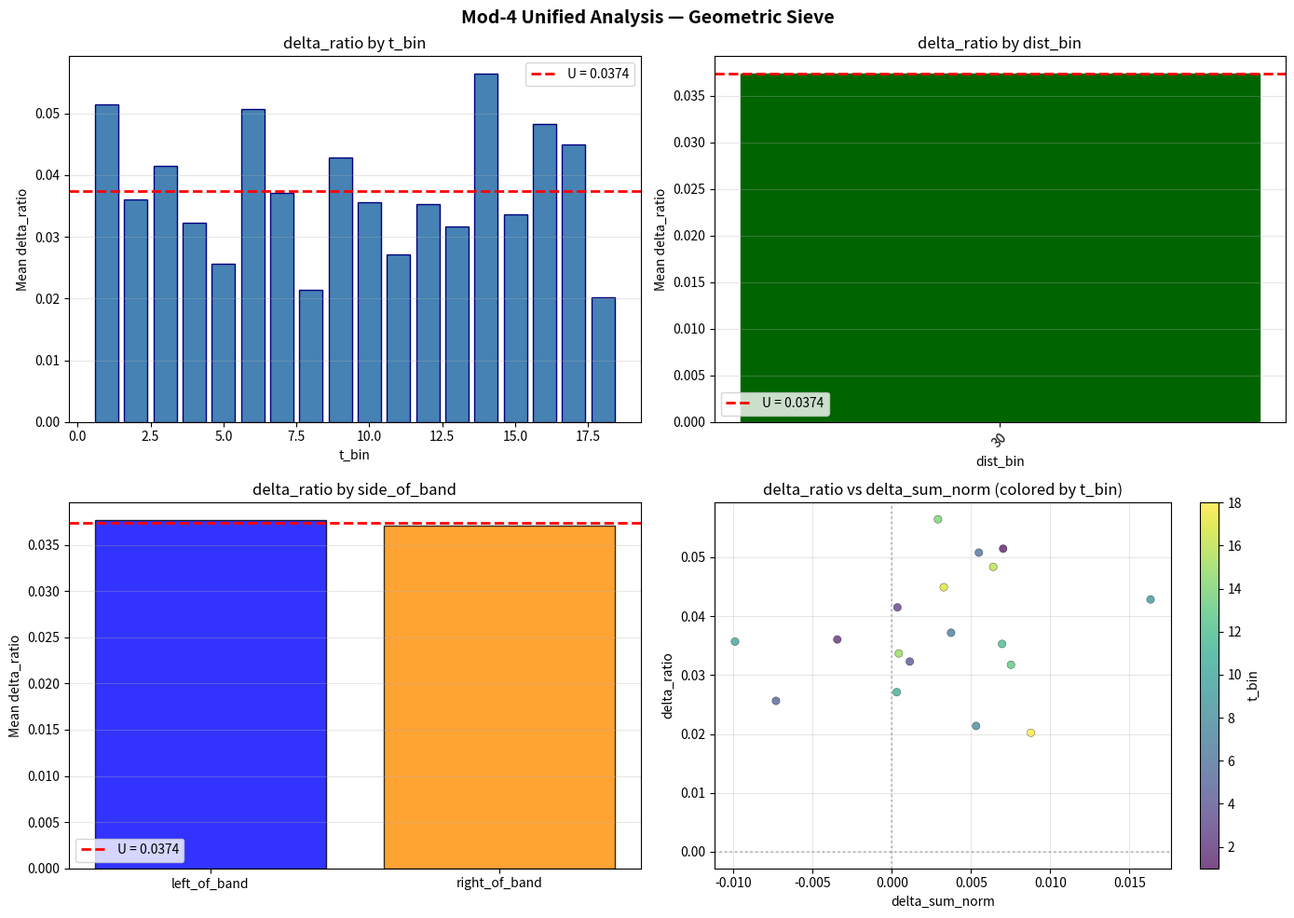

Source code (Python):
"""
mod4_unified_analysis.py
-------------------------
Unified comparison of 4n+1 vs 4n-1 primes across three dimensions:
  - t_bin (normalised band position)
  - dist_bin (distance to nearest square)
  - side_of_band (left or right half of band)

Computes the Unified Score U: the mean absolute gap between the
two prime classes across all contexts.

Output:
    - mod4_unified_compare.csv              (full comparison data)
    - mod4_unified_dimension_summary.csv    (dimension summary)
    - figures/mod4_unified_analysis.png      (plot)
"""

import math
import numpy as np
import pandas as pd
import matplotlib.pyplot as plt
import os

# ============================================================
# Parameters
# ============================================================
LIMIT = 200_000
N_MIN = 3
N_MAX = 50_000
N_T_BINS = 20

# ============================================================
# 1. Sieve
# ============================================================
def sieve(limit: int):
    is_prime = np.ones(limit + 1, dtype=bool)
    is_prime[:2] = False
    for i in range(2, int(limit**0.5) + 1):
        if is_prime[i]:
            is_prime[i*i::i] = False
    primes = np.nonzero(is_prime)[0]
    return is_prime, primes

print("Sieving...")
is_prime, primes = sieve(LIMIT)
print(f"Found {len(primes)} primes up to {LIMIT}.")

def is_prime_or_one(n: int) -> bool:
    return n == 1 or (0 <= n < len(is_prime) and is_prime[n])

# ============================================================
# 2. Representation counts
# ============================================================
def count_minus_any(n: int) -> int:
    cnt = 0
    for a in primes:
        if a >= n: break
        b = 2*a - n
        if b >= 1 and is_prime_or_one(int(b)): cnt += 1
    return cnt

def count_plus_any(n: int) -> int:
    cnt = 0
    for a in primes:
        if 2*a >= n: break
        b = n - 2*a
        if b >= 1 and is_prime_or_one(int(b)): cnt += 1
    return cnt

# ============================================================
# 3. Main scan (primes only)
# ============================================================
print(f"Scanning primes from {N_MIN} to {N_MAX}...")
rows = []

for n in range(N_MIN, N_MAX + 1, 2):
    if not is_prime[n]:
        continue

    r_minus = count_minus_any(n)
    r_plus = count_plus_any(n)
    scale = n / (math.log(max(n, 3))**2)

    m = int(math.isqrt(n))
    lower_sq = m * m
    upper_sq = (m + 1) * (m + 1)
    band_width = upper_sq - lower_sq
    band_t = (n - lower_sq) / band_width if band_width > 0 else 0.0
    t_bin = int(band_t * N_T_BINS)
    if t_bin >= N_T_BINS:
        t_bin = N_T_BINS - 1

    dist_lower = n - lower_sq
    dist_upper = upper_sq - n
    nearest_sq_dist = min(dist_lower, dist_upper)
    side = 'left_of_band' if band_t <= 0.5 else 'right_of_band'
    near_low_flag = dist_lower <= dist_upper
    dist_bin = min(int(nearest_sq_dist), 30)

    rows.append({
        'n': n,
        'prime_class': 'prime_4k1' if n % 4 == 1 else 'prime_4k3',
        'R_minus': r_minus,
        'R_plus': r_plus,
        'R_sum': r_minus + r_plus,
        'R_diff': r_plus - r_minus,
        'R_ratio': (r_plus / r_minus) if r_minus > 0 else np.nan,
        'sum_norm': (r_minus + r_plus) / scale,
        'diff_norm': (r_plus - r_minus) / scale,
        'band_t': band_t,
        't_bin': t_bin,
        'nearest_square_dist': nearest_sq_dist,
        'dist_bin': dist_bin,
        'side_of_band': side,
        'near_low_flag': near_low_flag,
    })

df = pd.DataFrame(rows)
print(f"Done. {len(df)} primes scanned.")
print(f"  prime_4k1: {len(df[df['prime_class'] == 'prime_4k1'])}")
print(f"  prime_4k3: {len(df[df['prime_class'] == 'prime_4k3'])}")

# ============================================================
# 4. Unified comparison across all contexts
# ============================================================
group_cols = ['t_bin', 'dist_bin', 'side_of_band', 'near_low_flag']

unified_rows = []
for keys, grp in df.groupby(group_cols):
    t, d, side, near_low = keys
    k1 = grp[grp['prime_class'] == 'prime_4k1']
    k3 = grp[grp['prime_class'] == 'prime_4k3']
    if len(k1) < 3 or len(k3) < 3:
        continue
    delta_sum = k1['sum_norm'].mean() - k3['sum_norm'].mean()
    delta_diff = k1['diff_norm'].mean() - k3['diff_norm'].mean()
    delta_ratio = k1['R_ratio'].dropna().mean() - k3['R_ratio'].dropna().mean()
    unified_rows.append({
        't_bin': t,
        'dist_bin': d,
        'side_of_band': side,
        'near_low_flag': near_low,
        'count_4k1': len(k1),
        'count_4k3': len(k3),
        'delta_sum_norm': delta_sum,
        'delta_diff_norm': delta_diff,
        'delta_ratio': delta_ratio,
    })

unified_df = pd.DataFrame(unified_rows)

# ============================================================
# 5. Unified Score U
# ============================================================
unified_score = unified_df['delta_ratio'].abs().mean()
print(f"\n{'='*60}")
print(f"UNIFIED SCORE")
print(f"{'='*60}")
print(f"U = {unified_score:.15f}")

# ============================================================
# 6. Dimension summaries
# ============================================================
print(f"\n{'='*60}")
print(f"DIMENSION SUMMARY")
print(f"{'='*60}")

dim_rows = []
for dim_name, dim_col in [('t_bin', 't_bin'),
                           ('dist_bin', 'dist_bin'),
                           ('side_of_band', 'side_of_band'),
                           ('near_low_flag', 'near_low_flag')]:
    grp = unified_df.groupby(dim_col).agg(
        delta_ratio=('delta_ratio', 'mean'),
        delta_sum_norm=('delta_sum_norm', 'mean'),
        count_4k1=('count_4k1', 'sum'),
        count_4k3=('count_4k3', 'sum')
    ).reset_index()
    grp['dimension'] = dim_name
    dim_rows.append(grp)
    print(f"\n{dim_name}:")
    for _, row in grp.iterrows():
        print(f"  {row[dim_col]}: delta_ratio={row['delta_ratio']:.6f}, "
              f"delta_sum_norm={row['delta_sum_norm']:.6f}")

dim_summary = pd.concat(dim_rows, ignore_index=True)
dim_summary.to_csv('mod4_unified_dimension_summary.csv', index=False)
print(f"\nDimension summary saved to mod4_unified_dimension_summary.csv")

# ============================================================
# 7. PLOTS — SAVE TO FILE
# ============================================================
os.makedirs("figures", exist_ok=True)

fig, axes = plt.subplots(2, 2, figsize=(14, 10))

# Plot 1: delta_ratio by t_bin
ax = axes[0, 0]
t_bin_grp = unified_df.groupby('t_bin')['delta_ratio'].mean()
t_bins_sorted = sorted(t_bin_grp.index)
ax.bar(t_bins_sorted, [t_bin_grp[t] for t in t_bins_sorted],
       color='steelblue', edgecolor='navy')
ax.axhline(y=unified_score, color='red', linestyle='--', linewidth=2,
           label=f'U = {unified_score:.4f}')
ax.set_xlabel('t_bin')
ax.set_ylabel('Mean delta_ratio')
ax.set_title('delta_ratio by t_bin')
ax.legend()
ax.grid(alpha=0.3, axis='y')

# Plot 2: delta_ratio by dist_bin (top 15)
ax = axes[0, 1]
dist_grp = unified_df.groupby('dist_bin')['delta_ratio'].agg(['mean', 'count'])
dist_grp = dist_grp[dist_grp['count'] >= 3].head(15)
ax.bar(dist_grp.index.astype(str), dist_grp['mean'],
       color='darkgreen', edgecolor='darkgreen')
ax.axhline(y=unified_score, color='red', linestyle='--', linewidth=2,
           label=f'U = {unified_score:.4f}')
ax.set_xlabel('dist_bin')
ax.set_ylabel('Mean delta_ratio')
ax.set_title('delta_ratio by dist_bin')
ax.legend()
ax.grid(alpha=0.3, axis='y')
ax.tick_params(axis='x', rotation=45)

# Plot 3: delta_ratio by side_of_band
ax = axes[1, 0]
side_grp = unified_df.groupby('side_of_band').agg(
    mean_delta=('delta_ratio', 'mean'),
    count=('delta_ratio', 'count')
)
colors_side = ['blue', 'darkorange']
for i, (side, row) in enumerate(side_grp.iterrows()):
    ax.bar(side, row['mean_delta'], color=colors_side[i % len(colors_side)],
           edgecolor='black', alpha=0.8)
ax.axhline(y=unified_score, color='red', linestyle='--', linewidth=2,
           label=f'U = {unified_score:.4f}')
ax.set_ylabel('Mean delta_ratio')
ax.set_title('delta_ratio by side_of_band')
ax.legend()
ax.grid(alpha=0.3, axis='y')

# Plot 4: scatter of delta_ratio vs delta_sum_norm
ax = axes[1, 1]
scatter = ax.scatter(unified_df['delta_sum_norm'], unified_df['delta_ratio'],
                     c=unified_df['t_bin'], cmap='viridis', alpha=0.7, edgecolors='black', linewidth=0.3)
ax.axhline(y=0, color='gray', linestyle=':', alpha=0.5)
ax.axvline(x=0, color='gray', linestyle=':', alpha=0.5)
ax.set_xlabel('delta_sum_norm')
ax.set_ylabel('delta_ratio')
ax.set_title('delta_ratio vs delta_sum_norm (colored by t_bin)')
cbar = plt.colorbar(scatter, ax=ax)
cbar.set_label('t_bin')
ax.grid(alpha=0.3)

plt.suptitle('Mod-4 Unified Analysis — Geometric Sieve', fontsize=14, fontweight='bold')
plt.tight_layout()

output_path = os.path.join("figures", "mod4_unified_analysis.png")
plt.savefig(output_path, dpi=150, bbox_inches='tight')
plt.close()

print(f"\nFigure saved to: {output_path}")

# ============================================================
# 8. Save data
# ============================================================
unified_df.to_csv('mod4_unified_compare.csv', index=False)
print(f"Data saved to mod4_unified_compare.csv")
print(f"\nUnified Score U = {unified_score:.15f}")
print(f"\nDone.")
